Dataset: CNN_cropfield (GitHub, LinhVu1027/DeepLearning-BasicImageClassification-Numpy-Tensorflow). Classes: lua co de, lua nga, lua tot.

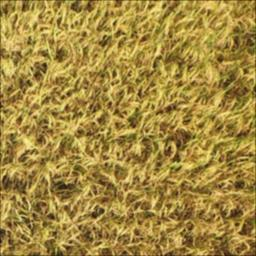
Label: lua tot

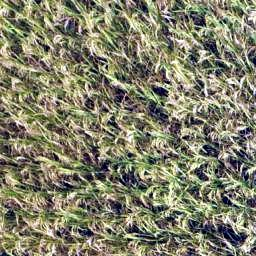
Label: lua tot

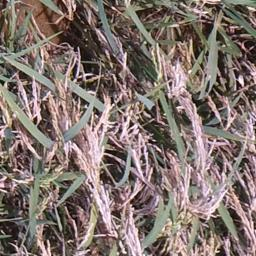
Label: lua co de

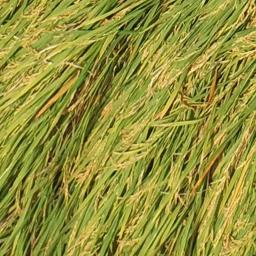
Label: lua nga

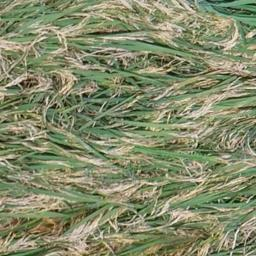
Label: lua co de

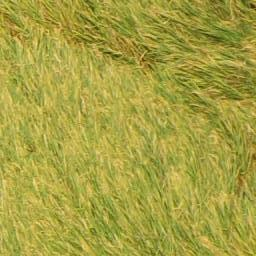
Label: lua nga
